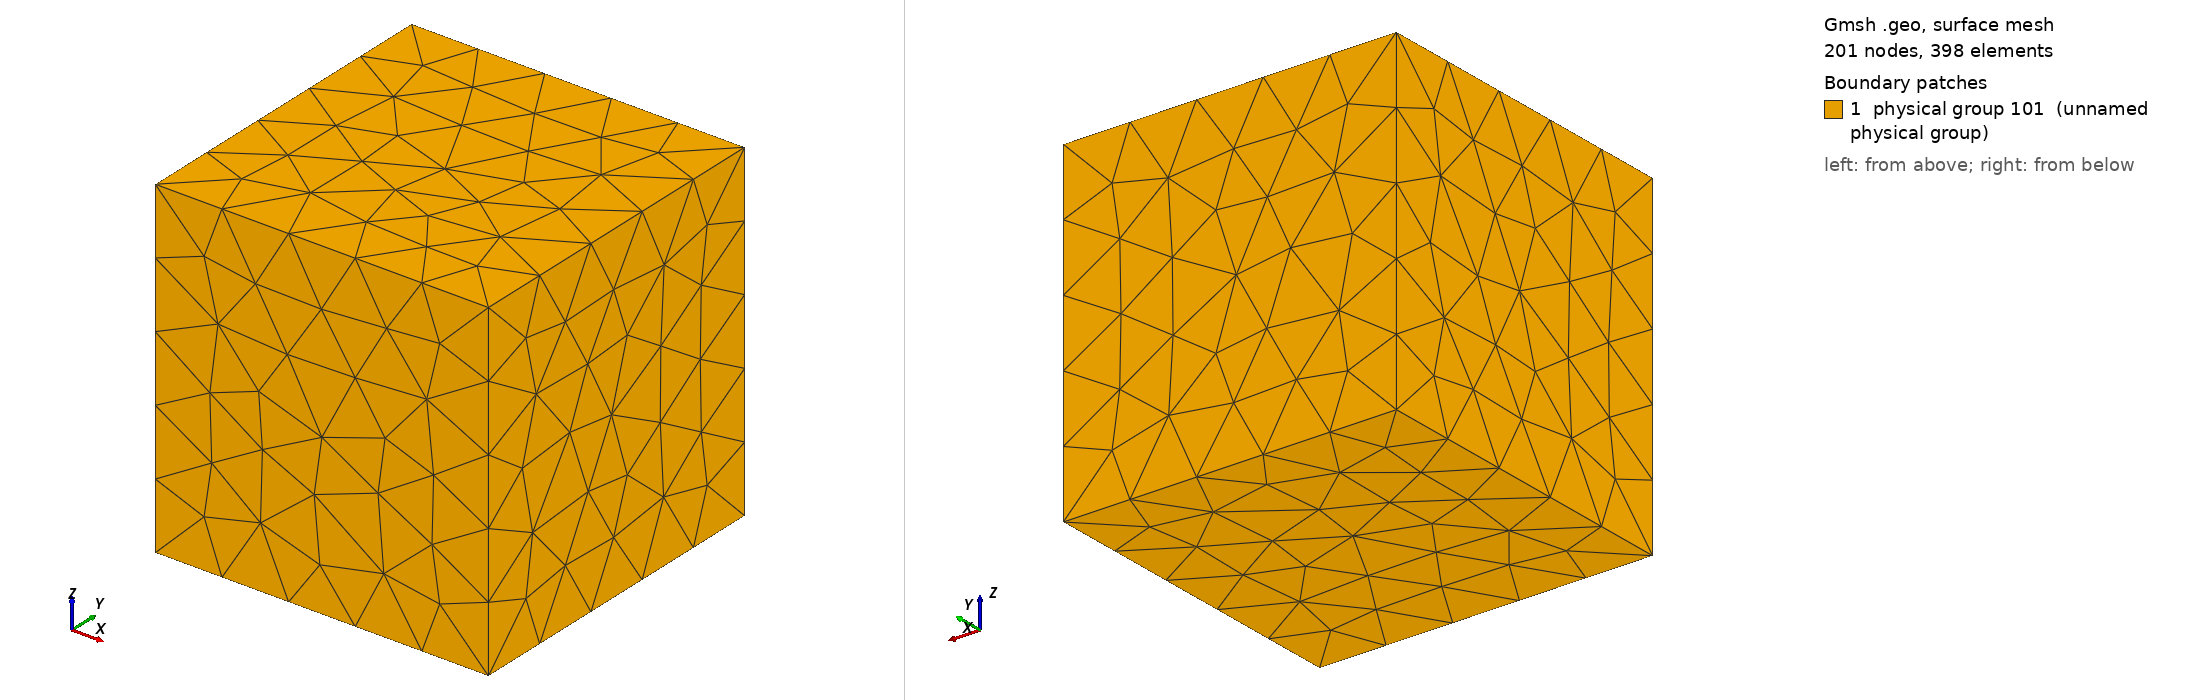

Gmsh geometry script, surface-meshed: 201 nodes, 398 surface elements. Boundary patches (legend numbers): 1 physical group 101 (unnamed physical group). Left view from above one corner, right view from below the opposite corner. Legend entries are the model's physical surfaces. The drawing asked Gmsh for element sizes between 1% and 20% of the model's largest extent; the script's own settings can give other sizes.

=== cube.GEO (drawn) ===
//side length
len = DefineNumber[1, Name "Parameters/len" ];

//node density
ndens = DefineNumber[ 1, Name "Parameters/ndens" ];

Point(1) = {0, 0, 0, ndens};
Point(2) = {len, 0, 0, ndens};
Point(3) = {0, len, 0, ndens};
Point(4) = {0, 0, len, ndens};
Point(5) = {len, len, 0, ndens};
Point(6) = {0, len, len, ndens};
Point(7) = {len, 0, len, ndens};
Point(8) = {len, len, len, ndens};

Line(1) = {1,2};
Line(2) = {2,7};
Line(3) = {7,4};
Line(4) = {4,1};

Line(5) = {5,3};
Line(6) = {3,6};
Line(7) = {6,8};
Line(8) = {8,5};

Line(9) = {2,5};
Line(10) = {7,8};
Line(11) = {4,6};
Line(12) = {1,3};

Curve Loop(1) = {1,2,3,4};
Surface(1) = {1};

Curve Loop(2) = {5,6,7,8};
Surface(2) = {2};

Curve Loop(3) = {-9,2,10,8};
Surface(3) = {3};

Curve Loop(4) = {-12,-4,11,-6};
Surface(4) = {4};

Curve Loop(5) = {-3,10,-7,-11};
Surface(5) = {5};

Curve Loop(6) = {-1,12,-5,-9};
Surface(6) = {6};

Physical Surface(101) = {1, 2, 3, 4, 5, 6};

Surface Loop(1) = {1, 2, 3, 4, 5, 6};

Volume(1) = {1};
Physical Volume(102) = {1};
